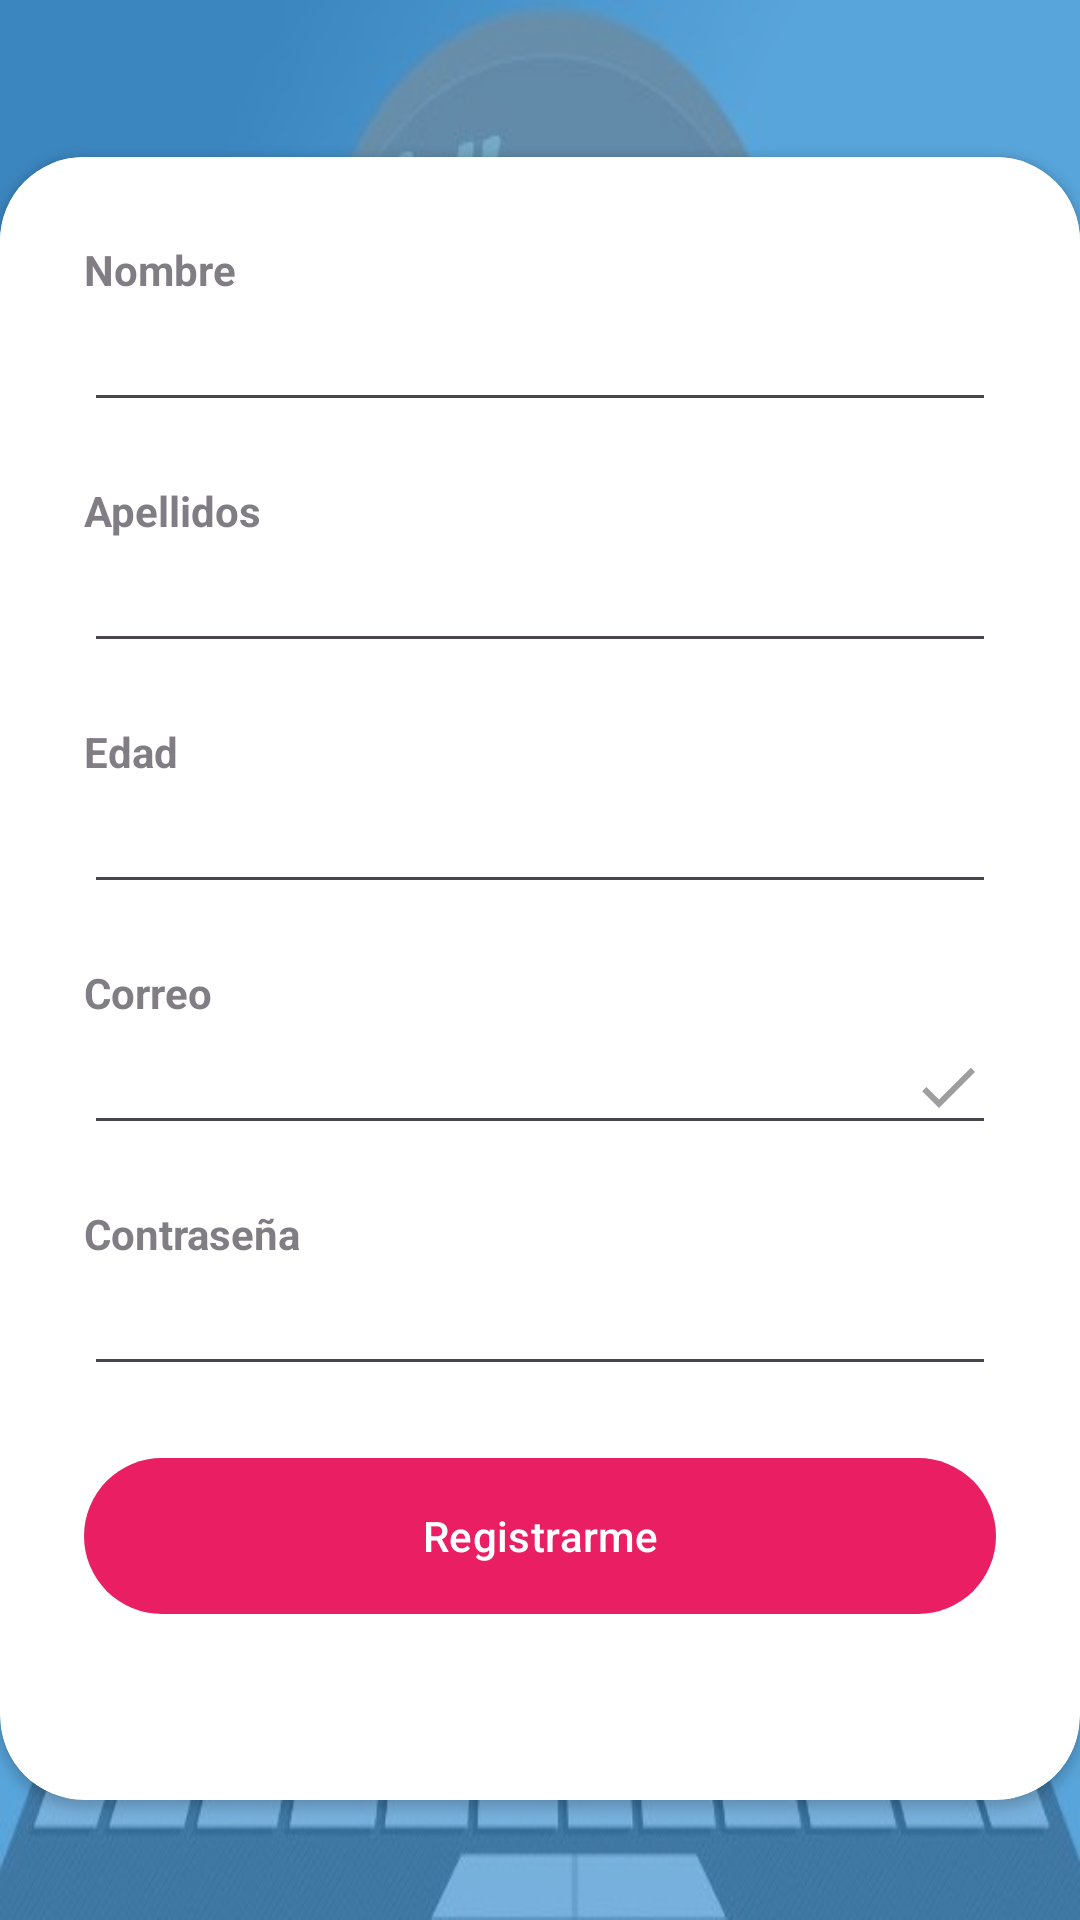

The Android layout XML behind this screen, and the referenced resources:
<!-- AndroidManifest.xml: application theme Theme.PuntoDeVenta -->
<!-- res/layout/activity_registro.xml -->
<?xml version="1.0" encoding="utf-8"?>
<RelativeLayout xmlns:android="http://schemas.android.com/apk/res/android"
    xmlns:app="http://schemas.android.com/apk/res-auto"
    xmlns:tools="http://schemas.android.com/tools"
    android:id="@+id/mainRegistro"
    android:layout_width="match_parent"
    android:layout_height="match_parent"
    android:background="@drawable/tiendita"
    tools:context=".controlador.Registro">
    <RelativeLayout
        android:layout_width="match_parent"
        android:layout_height="match_parent"
        android:alpha="0.7"
        android:background="@color/principal" />
    <LinearLayout
        android:layout_width="match_parent"
        android:layout_height="wrap_content"
        android:layout_above="@+id/cardViewRegistro"
        android:gravity="center"
        android:orientation="vertical"
        android:padding="20dp">
        <ImageView
            android:layout_width="wrap_content"
            android:layout_height="wrap_content"
            android:src="@drawable/usuarioregistro" />
        <TextView
            android:layout_width="wrap_content"
            android:layout_height="wrap_content"
            android:fontFamily="sans-serif-medium"
            android:text="Registro de usuario"
            android:textColor="@color/black"
            android:textSize="32sp"
            android:textStyle="bold"
            android:layout_marginBottom="30dp" />
    </LinearLayout>
    <androidx.cardview.widget.CardView
        android:id="@+id/cardViewRegistro"
        android:layout_width="match_parent"
        android:layout_height="wrap_content"
        android:layout_alignParentBottom="true"
        android:layout_marginBottom="40dp"
        app:cardCornerRadius="28dp">
        <LinearLayout
            android:layout_width="match_parent"
            android:layout_height="wrap_content"
            android:layout_marginBottom="30dp"
            android:background="#FFFFFF"
            android:orientation="vertical"
            android:padding="28dp">
            <TextView
                android:layout_width="wrap_content"
                android:layout_height="wrap_content"
                android:alpha="0.7"
                android:text="Nombre"
                android:textStyle="bold" />
            <EditText
                android:id="@+id/etNombreRegistro"
                android:layout_width="match_parent"
                android:layout_height="wrap_content"
                android:inputType="textPersonName"
                tools:ignore="TouchTargetSizeCheck,SpeakableTextPresentCheck" />
            <View
                android:layout_width="wrap_content"
                android:layout_height="20dp" />
            <TextView
                android:layout_width="wrap_content"
                android:layout_height="wrap_content"
                android:alpha="0.7"
                android:text="Apellidos"
                android:textStyle="bold" />
            <EditText
                android:id="@+id/etApellidosRegistro"
                android:layout_width="match_parent"
                android:layout_height="wrap_content"
                android:inputType="textPersonName"
                tools:ignore="SpeakableTextPresentCheck,TouchTargetSizeCheck" />
            <View
                android:layout_width="wrap_content"
                android:layout_height="20dp" />
            <TextView
                android:layout_width="wrap_content"
                android:layout_height="wrap_content"
                android:alpha="0.7"
                android:text="Edad"
                android:textStyle="bold" />
            <EditText
                android:id="@+id/etEdadRegistro"
                android:layout_width="match_parent"
                android:layout_height="wrap_content"
                android:inputType="number"
                tools:ignore="SpeakableTextPresentCheck,TouchTargetSizeCheck" />
            <View
                android:layout_width="wrap_content"
                android:layout_height="20dp" />
            <TextView
                android:layout_width="wrap_content"
                android:layout_height="wrap_content"
                android:alpha="0.7"
                android:text="Correo"
                android:textStyle="bold" />
            <EditText
                android:id="@+id/etCorreoRegistro"
                android:layout_width="match_parent"
                android:layout_height="wrap_content"
                android:drawableEnd="@drawable/done"
                android:inputType="textEmailAddress"
                tools:ignore="SpeakableTextPresentCheck,TouchTargetSizeCheck" />
            <View
                android:layout_width="wrap_content"
                android:layout_height="20dp" />
            <TextView
                android:layout_width="wrap_content"
                android:layout_height="wrap_content"
                android:alpha="0.7"
                android:text="Contraseña"
                android:textStyle="bold" />
            <EditText
                android:id="@+id/etPasswordRegistro"
                android:layout_width="match_parent"
                android:layout_height="wrap_content"
                android:drawableEnd="@drawable/remove"
                android:inputType="textPassword"
                tools:ignore="TouchTargetSizeCheck,SpeakableTextPresentCheck" />
            <View
                android:layout_width="wrap_content"
                android:layout_height="20dp" />
            <com.google.android.material.button.MaterialButton
                android:id="@+id/btnRegistro"
                android:layout_width="match_parent"
                android:layout_height="60dp"
                android:text="Registrarme"
                app:backgroundTint="#E91E63"
                app:cornerRadius="32dp" />
        </LinearLayout>
    </androidx.cardview.widget.CardView>
</RelativeLayout>
<!-- resources referenced by this layout -->
<resources>
  <color name="black">#FF000000</color>
  <color name="principal">#4A9AD9</color>
  <!-- drawable done (drawable) -->
  <vector xmlns:android="http://schemas.android.com/apk/res/android" android:height="24dp" android:tint="#9E9E9E" android:viewportHeight="24" android:viewportWidth="24" android:width="24dp">
        
      <path android:fillColor="@android:color/white" android:pathData="M9,16.2L4.8,12l-1.4,1.4L9,19 21,7l-1.4,-1.4L9,16.2z"/>
      
  </vector>
  <!-- drawable tiendita: jpg bitmap (drawable, 39672 bytes) -->
  <style name="Theme.PuntoDeVenta" parent="Base.Theme.PuntoDeVenta" />
  <style name="Base.Theme.PuntoDeVenta" parent="Theme.Material3.DayNight.NoActionBar">
          
           <item name="colorPrimary">@color/principal</item>
      </style>
</resources>
